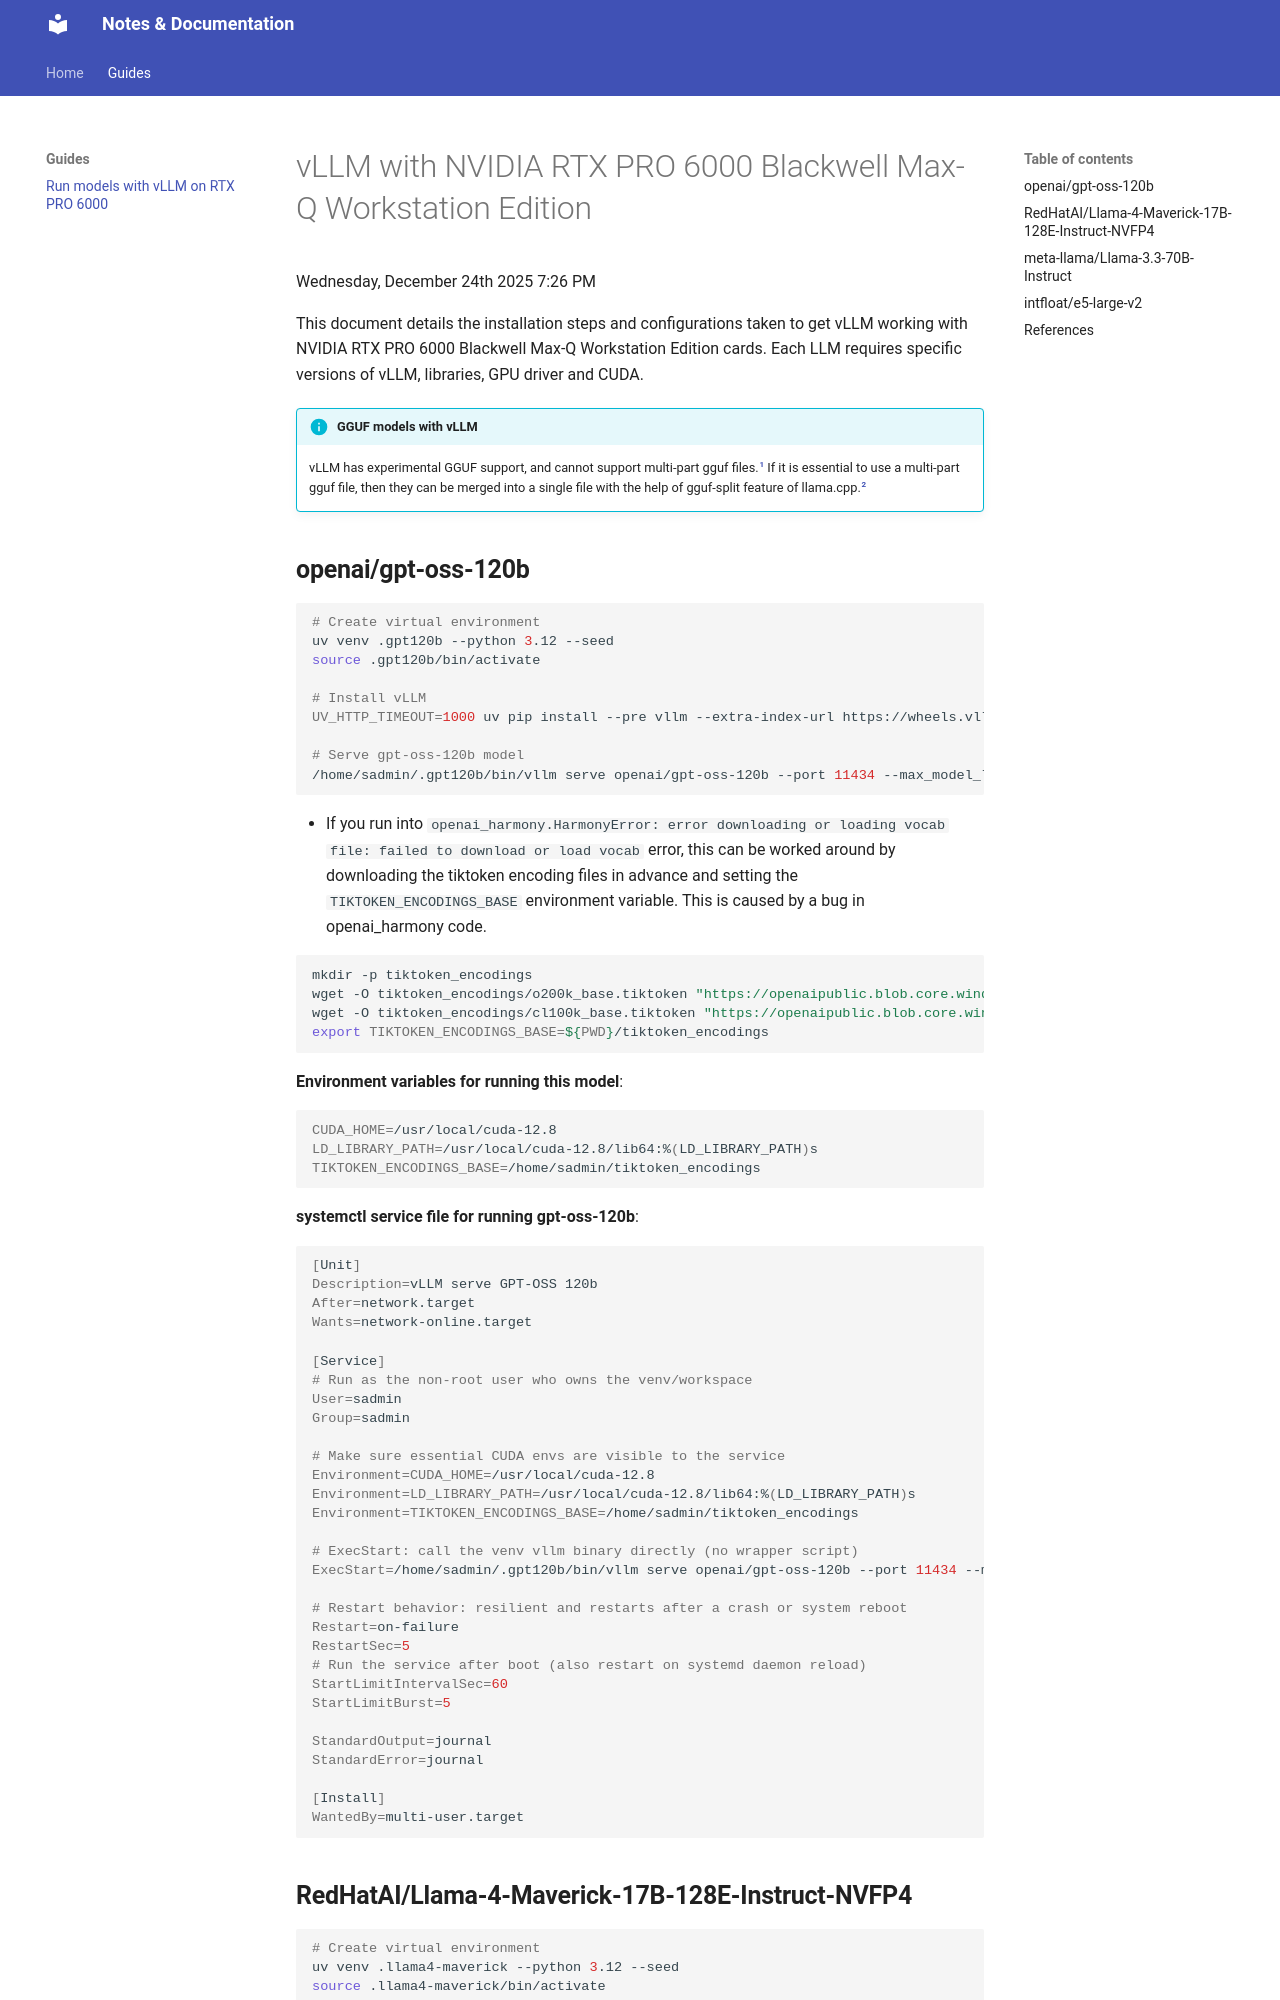

repository: ABRSO/msaico-docs · page: guides/vLLM-with-NVIDIA-RTX-PRO-6000-Blackwell-Max-Q-Workstation-Edition/index.html · generator: mkdocs

# vLLM with NVIDIA RTX PRO 6000 Blackwell Max-Q Workstation Edition

Wednesday, December 24th 2025 7:26 PM

This document details the installation steps and configurations taken to get vLLM working with NVIDIA RTX PRO 6000 Blackwell Max-Q Workstation Edition cards. Each LLM requires specific versions of vLLM, libraries, GPU driver and CUDA.

!!! info "GGUF models with vLLM"

    vLLM has experimental GGUF support, and cannot support multi-part gguf files.[^1] If it is essential to use a multi-part gguf file, then they can be merged into a single file with the help of gguf-split feature of llama.cpp.[^2]

## **openai/gpt-oss-120b**

```shell
# Create virtual environment
uv venv .gpt120b --python 3.12 --seed  
source .gpt120b/bin/activate

# Install vLLM  
UV_HTTP_TIMEOUT=1000 uv pip install --pre vllm --extra-index-url https://wheels.vllm.ai/gpt-oss/ --extra-index-url https://download.pytorch.org/whl/nightly/cu128 --index-strategy unsafe-best-match

# Serve gpt-oss-120b model
/home/sadmin/.gpt120b/bin/vllm serve openai/gpt-oss-120b --port 11434 --max_model_len 2048 --gpu-memory-utilization 0.8
```

- If you run into `openai_harmony.HarmonyError: error downloading or loading vocab file: failed to download or load vocab` error, this can be worked around by downloading the tiktoken encoding files in advance and setting the `TIKTOKEN_ENCODINGS_BASE` environment variable. This is caused by a bug in openai_harmony code.

```shell
mkdir -p tiktoken_encodings
wget -O tiktoken_encodings/o200k_base.tiktoken "https://openaipublic.blob.core.windows.net/encodings/o200k_base.tiktoken"
wget -O tiktoken_encodings/cl100k_base.tiktoken "https://openaipublic.blob.core.windows.net/encodings/cl100k_base.tiktoken"
export TIKTOKEN_ENCODINGS_BASE=${PWD}/tiktoken_encodings
```

**Environment variables for running this model**:

```shell
CUDA_HOME=/usr/local/cuda-12.8
LD_LIBRARY_PATH=/usr/local/cuda-12.8/lib64:%(LD_LIBRARY_PATH)s
TIKTOKEN_ENCODINGS_BASE=/home/sadmin/tiktoken_encodings
```

**systemctl service file for running gpt-oss-120b**:

```shell
[Unit]
Description=vLLM serve GPT-OSS 120b
After=network.target
Wants=network-online.target

[Service]
# Run as the non-root user who owns the venv/workspace
User=sadmin
Group=sadmin

# Make sure essential CUDA envs are visible to the service
Environment=CUDA_HOME=/usr/local/cuda-12.8
Environment=LD_LIBRARY_PATH=/usr/local/cuda-12.8/lib64:%(LD_LIBRARY_PATH)s
Environment=TIKTOKEN_ENCODINGS_BASE=/home/sadmin/tiktoken_encodings

# ExecStart: call the venv vllm binary directly (no wrapper script)
ExecStart=/home/sadmin/.gpt120b/bin/vllm serve openai/gpt-oss-120b --port 11434 --max_model_len 2048 --gpu-memory-utilization 0.8

# Restart behavior: resilient and restarts after a crash or system reboot
Restart=on-failure
RestartSec=5
# Run the service after boot (also restart on systemd daemon reload)
StartLimitIntervalSec=60
StartLimitBurst=5

StandardOutput=journal
StandardError=journal

[Install]
WantedBy=multi-user.target
```
